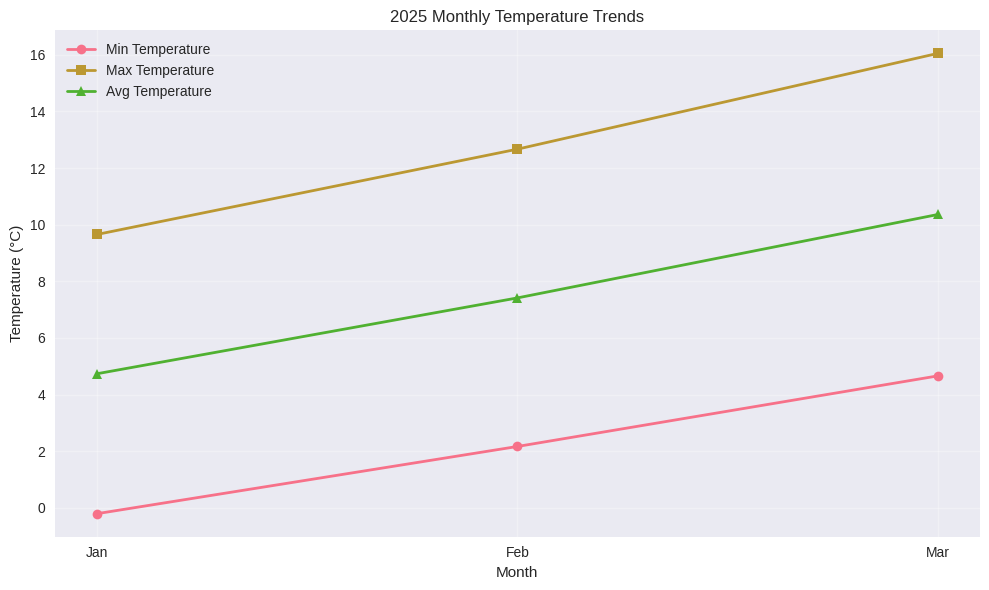
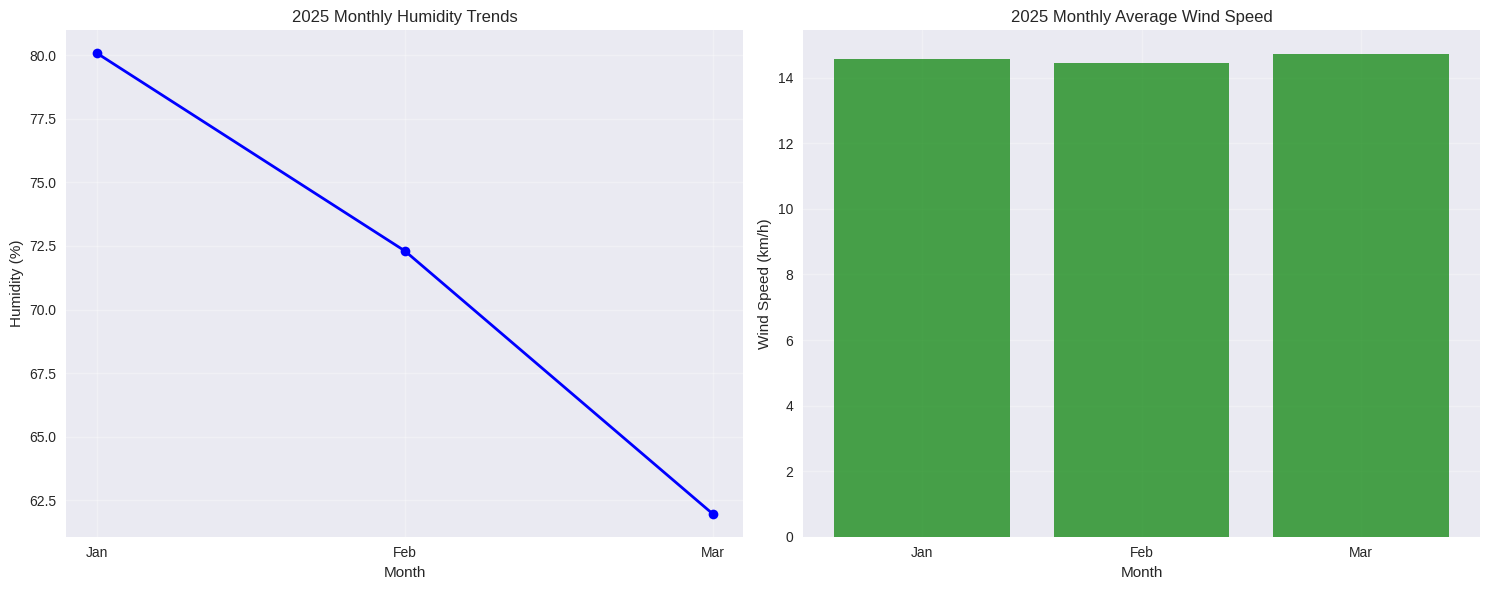

The script that saved these images, in order:
#!/usr/bin/env python
# -*- coding: utf-8 -*-

"""
2025 Weather Data Analysis Generator
This script simulates the analysis of 2025 weather data and generates visualizations
"""

import pandas as pd
import matplotlib.pyplot as plt
import seaborn as sns
import numpy as np
from datetime import datetime, timedelta

# Set style for better-looking plots
plt.style.use('seaborn-v0_8')
sns.set_palette("husl")

def generate_sample_data():
    """Generate sample weather data for 2025"""
    # Create date range for 2025 (just a sample)
    dates = pd.date_range(start='2025-01-01', end='2025-03-31', freq='D')
    
    # Generate realistic weather data
    np.random.seed(42)  # For reproducible results
    
    data = []
    for date in dates:
        month = date.month
        
        # Adjust temperatures based on season
        if month == 1:  # January - Winter
            base_min = 0
            base_max = 10
        elif month == 2:  # February - Late Winter
            base_min = 2
            base_max = 12
        else:  # March - Early Spring
            base_min = 5
            base_max = 16
            
        # Add some randomness
        min_temp = base_min + np.random.normal(0, 2)
        max_temp = base_max + np.random.normal(0, 2)
        avg_temp = (min_temp + max_temp) / 2
        
        # Humidity (lower in warmer months)
        humidity = 80 - (month - 1) * 10 + np.random.normal(0, 5)
        humidity = max(30, min(100, humidity))  # Keep within reasonable bounds
        
        # Wind speed (more variable)
        wind_speed = 10 + np.random.exponential(5)
        wind_speed = min(wind_speed, 30)  # Cap at reasonable maximum
        
        data.append({
            'date': date,
            'min_temp': round(min_temp, 1),
            'max_temp': round(max_temp, 1),
            'avg_temp': round(avg_temp, 1),
            'humidity': round(humidity, 1),
            'wind_speed': round(wind_speed, 1)
        })
    
    return pd.DataFrame(data)

def create_monthly_aggregates(df):
    """Create monthly aggregates for analysis"""
    df['month'] = df['date'].dt.month
    df['month_name'] = df['date'].dt.strftime('%b')
    
    monthly = df.groupby(['month', 'month_name']).agg({
        'min_temp': 'mean',
        'max_temp': 'mean',
        'avg_temp': 'mean',
        'humidity': 'mean',
        'wind_speed': 'mean'
    }).reset_index()
    
    return monthly

def plot_temperature_trends(monthly_data):
    """Plot temperature trends"""
    fig, ax = plt.subplots(figsize=(10, 6))
    
    x = monthly_data['month_name']
    ax.plot(x, monthly_data['min_temp'], marker='o', linewidth=2, label='Min Temperature')
    ax.plot(x, monthly_data['max_temp'], marker='s', linewidth=2, label='Max Temperature')
    ax.plot(x, monthly_data['avg_temp'], marker='^', linewidth=2, label='Avg Temperature')
    
    ax.set_xlabel('Month')
    ax.set_ylabel('Temperature (°C)')
    ax.set_title('2025 Monthly Temperature Trends')
    ax.legend()
    ax.grid(True, alpha=0.3)
    
    plt.tight_layout()
    return fig

def plot_humidity_wind(monthly_data):
    """Plot humidity and wind speed trends"""
    fig, (ax1, ax2) = plt.subplots(1, 2, figsize=(15, 6))
    
    # Humidity plot
    ax1.plot(monthly_data['month_name'], monthly_data['humidity'], 
             marker='o', linewidth=2, color='blue')
    ax1.set_xlabel('Month')
    ax1.set_ylabel('Humidity (%)')
    ax1.set_title('2025 Monthly Humidity Trends')
    ax1.grid(True, alpha=0.3)
    
    # Wind speed plot
    ax2.bar(monthly_data['month_name'], monthly_data['wind_speed'], 
            color='green', alpha=0.7)
    ax2.set_xlabel('Month')
    ax2.set_ylabel('Wind Speed (km/h)')
    ax2.set_title('2025 Monthly Average Wind Speed')
    ax2.grid(True, alpha=0.3)
    
    plt.tight_layout()
    return fig

def generate_insights(monthly_data):
    """Generate key insights from the data"""
    insights = []
    
    # Temperature trend
    temp_change = monthly_data['avg_temp'].iloc[-1] - monthly_data['avg_temp'].iloc[0]
    if temp_change > 0:
        insights.append(f"Temperature increased by {temp_change:.1f}°C from January to March, indicating seasonal warming.")
    
    # Humidity trend
    humidity_change = monthly_data['humidity'].iloc[-1] - monthly_data['humidity'].iloc[0]
    if humidity_change < 0:
        insights.append(f"Humidity decreased by {abs(humidity_change):.1f}% from January to March, showing drier conditions in spring.")
    
    # Wind pattern
    avg_wind = monthly_data['wind_speed'].mean()
    insights.append(f"Average wind speed was {avg_wind:.1f} km/h across the period.")
    
    return insights

def main():
    """Main function to generate the 2025 weather analysis"""
    print("Generating 2025 Weather Data Analysis...")
    
    # Generate sample data
    weather_data = generate_sample_data()
    print(f"Generated data for {len(weather_data)} days")
    
    # Create monthly aggregates
    monthly_data = create_monthly_aggregates(weather_data)
    
    # Generate plots
    temp_fig = plot_temperature_trends(monthly_data)
    hum_wind_fig = plot_humidity_wind(monthly_data)
    
    # Save plots
    temp_fig.savefig('temperature_trends_2025.png', dpi=300, bbox_inches='tight')
    hum_wind_fig.savefig('humidity_wind_2025.png', dpi=300, bbox_inches='tight')
    
    # Generate insights
    insights = generate_insights(monthly_data)
    
    # Print summary
    print("\n=== 2025 WEATHER ANALYSIS SUMMARY ===")
    print(f"Data Period: {weather_data['date'].min().strftime('%Y-%m-%d')} to {weather_data['date'].max().strftime('%Y-%m-%d')}")
    print(f"Total Records: {len(weather_data)}")
    
    print("\nMONTHLY AVERAGES:")
    for _, row in monthly_data.iterrows():
        print(f"{row['month_name']}: Avg Temp = {row['avg_temp']:.1f}°C, Humidity = {row['humidity']:.1f}%, Wind = {row['wind_speed']:.1f} km/h")
    
    print("\nKEY INSIGHTS:")
    for insight in insights:
        print(f"• {insight}")
    
    print("\nCharts saved as 'temperature_trends_2025.png' and 'humidity_wind_2025.png'")
    print("Analysis complete!")

if __name__ == "__main__":
    main()